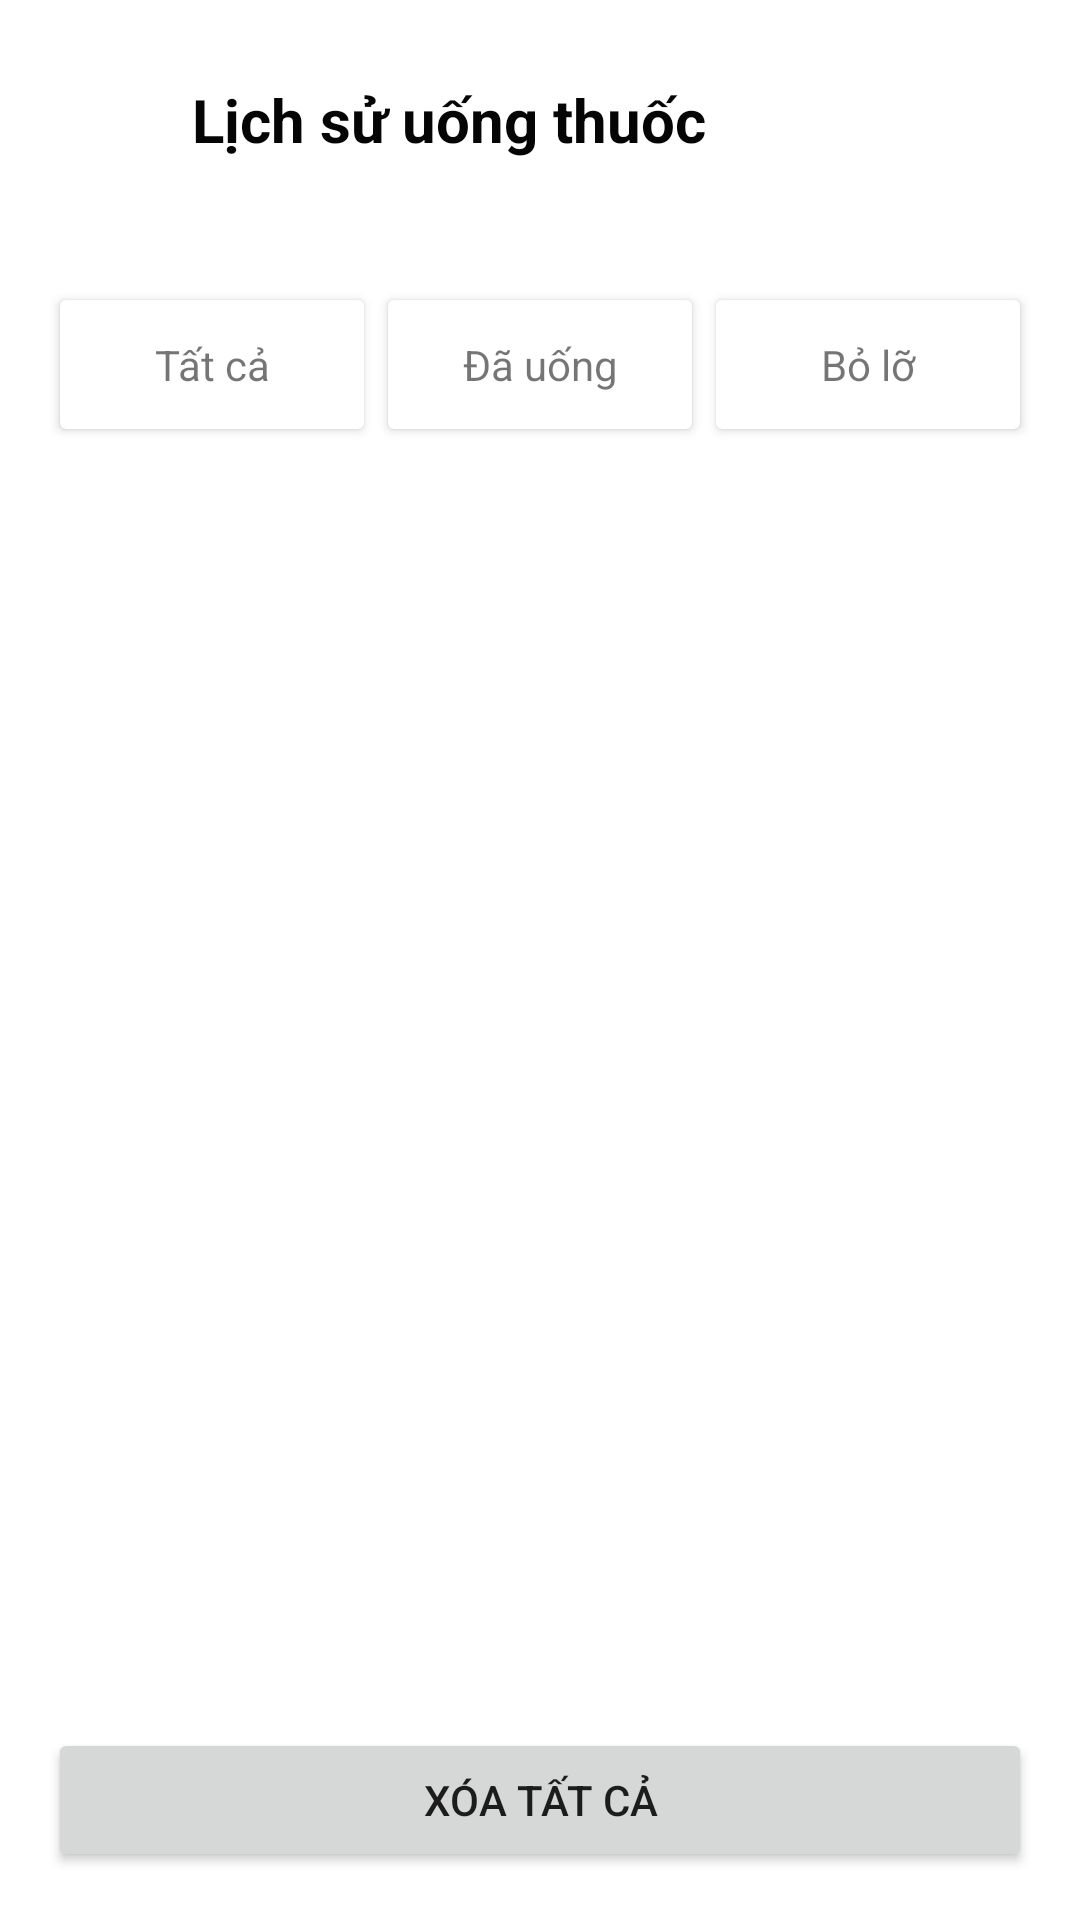

Android layout source for this screen:
<!-- AndroidManifest.xml: activity theme AppTheme.NoActionBar -->
<!-- res/layout/activity_history.xml -->
<?xml version="1.0" encoding="utf-8"?>
<LinearLayout xmlns:android="http://schemas.android.com/apk/res/android"
    xmlns:app="http://schemas.android.com/apk/res-auto"
    android:layout_width="match_parent"
    android:layout_height="match_parent"
    android:orientation="vertical">

    
    <LinearLayout
        android:layout_width="match_parent"
        android:layout_height="wrap_content"
        android:orientation="horizontal"
        android:padding="16dp">

        <ImageView
            android:id="@+id/backButton"
            android:layout_width="48dp"
            android:layout_height="48dp"
            android:contentDescription="Back"
            android:padding="12dp"
            app:srcCompat="@drawable/ic_arrow_back" />

        <TextView
            android:layout_width="0dp"
            android:layout_height="wrap_content"
            android:layout_gravity="center_vertical"
            android:layout_weight="1"
            android:text="@string/history"
            android:textColor="#050505"
            android:textSize="20sp"
            android:textStyle="bold" />

    </LinearLayout>

    
    <LinearLayout
        android:layout_width="match_parent"
        android:layout_height="wrap_content"
        android:orientation="horizontal"
        android:padding="16dp">

        <androidx.cardview.widget.CardView
            android:id="@+id/allFilterCard"
            android:layout_width="0dp"
            android:layout_height="wrap_content"
            android:layout_weight="1"
            android:layout_margin="4dp">

            <TextView
                android:id="@+id/allFilterText"
                android:layout_width="match_parent"
                android:layout_height="wrap_content"
                android:text="@string/all_tab"
                android:textAlignment="center"
                android:padding="12dp" />

        </androidx.cardview.widget.CardView>

        <androidx.cardview.widget.CardView
            android:id="@+id/takenFilterCard"
            android:layout_width="0dp"
            android:layout_height="wrap_content"
            android:layout_weight="1"
            android:layout_margin="4dp">

            <TextView
                android:id="@+id/takenFilterText"
                android:layout_width="match_parent"
                android:layout_height="wrap_content"
                android:text="@string/taken_tab"
                android:textAlignment="center"
                android:padding="12dp" />

        </androidx.cardview.widget.CardView>

        <androidx.cardview.widget.CardView
            android:id="@+id/missedFilterCard"
            android:layout_width="0dp"
            android:layout_height="wrap_content"
            android:layout_weight="1"
            android:layout_margin="4dp">

            <TextView
                android:id="@+id/missedFilterText"
                android:layout_width="match_parent"
                android:layout_height="wrap_content"
                android:text="@string/missed_tab"
                android:textAlignment="center"
                android:padding="12dp" />

        </androidx.cardview.widget.CardView>

    </LinearLayout>

    
    <androidx.recyclerview.widget.RecyclerView
        android:id="@+id/historyRecycler"
        android:layout_width="match_parent"
        android:layout_height="0dp"
        android:layout_weight="1"
        android:padding="16dp" />

    <TextView
        android:id="@+id/noHistoryText"
        android:layout_width="match_parent"
        android:layout_height="0dp"
        android:layout_weight="1"
        android:text="No history found"
        android:gravity="center"
        android:visibility="gone" />

    <Button
        android:id="@+id/clearAllButton"
        android:layout_width="match_parent"
        android:layout_height="wrap_content"
        android:text="Xóa tất cả"
        android:layout_margin="16dp" />

</LinearLayout>
<!-- resources referenced by this layout -->
<resources>
  <string name="all_tab">Tất cả</string>
  <string name="history">Lịch sử uống thuốc</string>
  <string name="missed_tab">Bỏ lỡ</string>
  <string name="taken_tab">Đã uống</string>
  <style name="AppTheme.NoActionBar" parent="Theme.MaterialComponents.Light.NoActionBar">
          <item name="colorPrimary">@color/colorPrimary</item>
          <item name="colorPrimaryDark">@color/colorPrimaryDark</item>
          <item name="colorAccent">@color/colorAccent</item>
          <item name="windowActionBar">false</item>
          <item name="windowNoTitle">true</item>
          <item name="switchStyle">@style/Widget.App.Switch</item>
      </style>
  <color name="colorPrimary">#06B6D4</color>
  <color name="colorPrimaryDark">#0891B2</color>
  <color name="colorAccent">#10B981</color>
  <style name="Widget.App.Switch" parent="Widget.MaterialComponents.CompoundButton.Switch">
          <item name="materialThemeOverlay">@style/ThemeOverlay.App.Switch</item>
      </style>
  <style name="ThemeOverlay.App.Switch" parent="">
          <item name="colorSecondary">@color/primary_green</item>
          <item name="colorOnSurface">@color/text_secondary</item>
      </style>
  <color name="primary_green">#06B6D4</color>
  <color name="text_secondary">#6B7280</color>
</resources>
